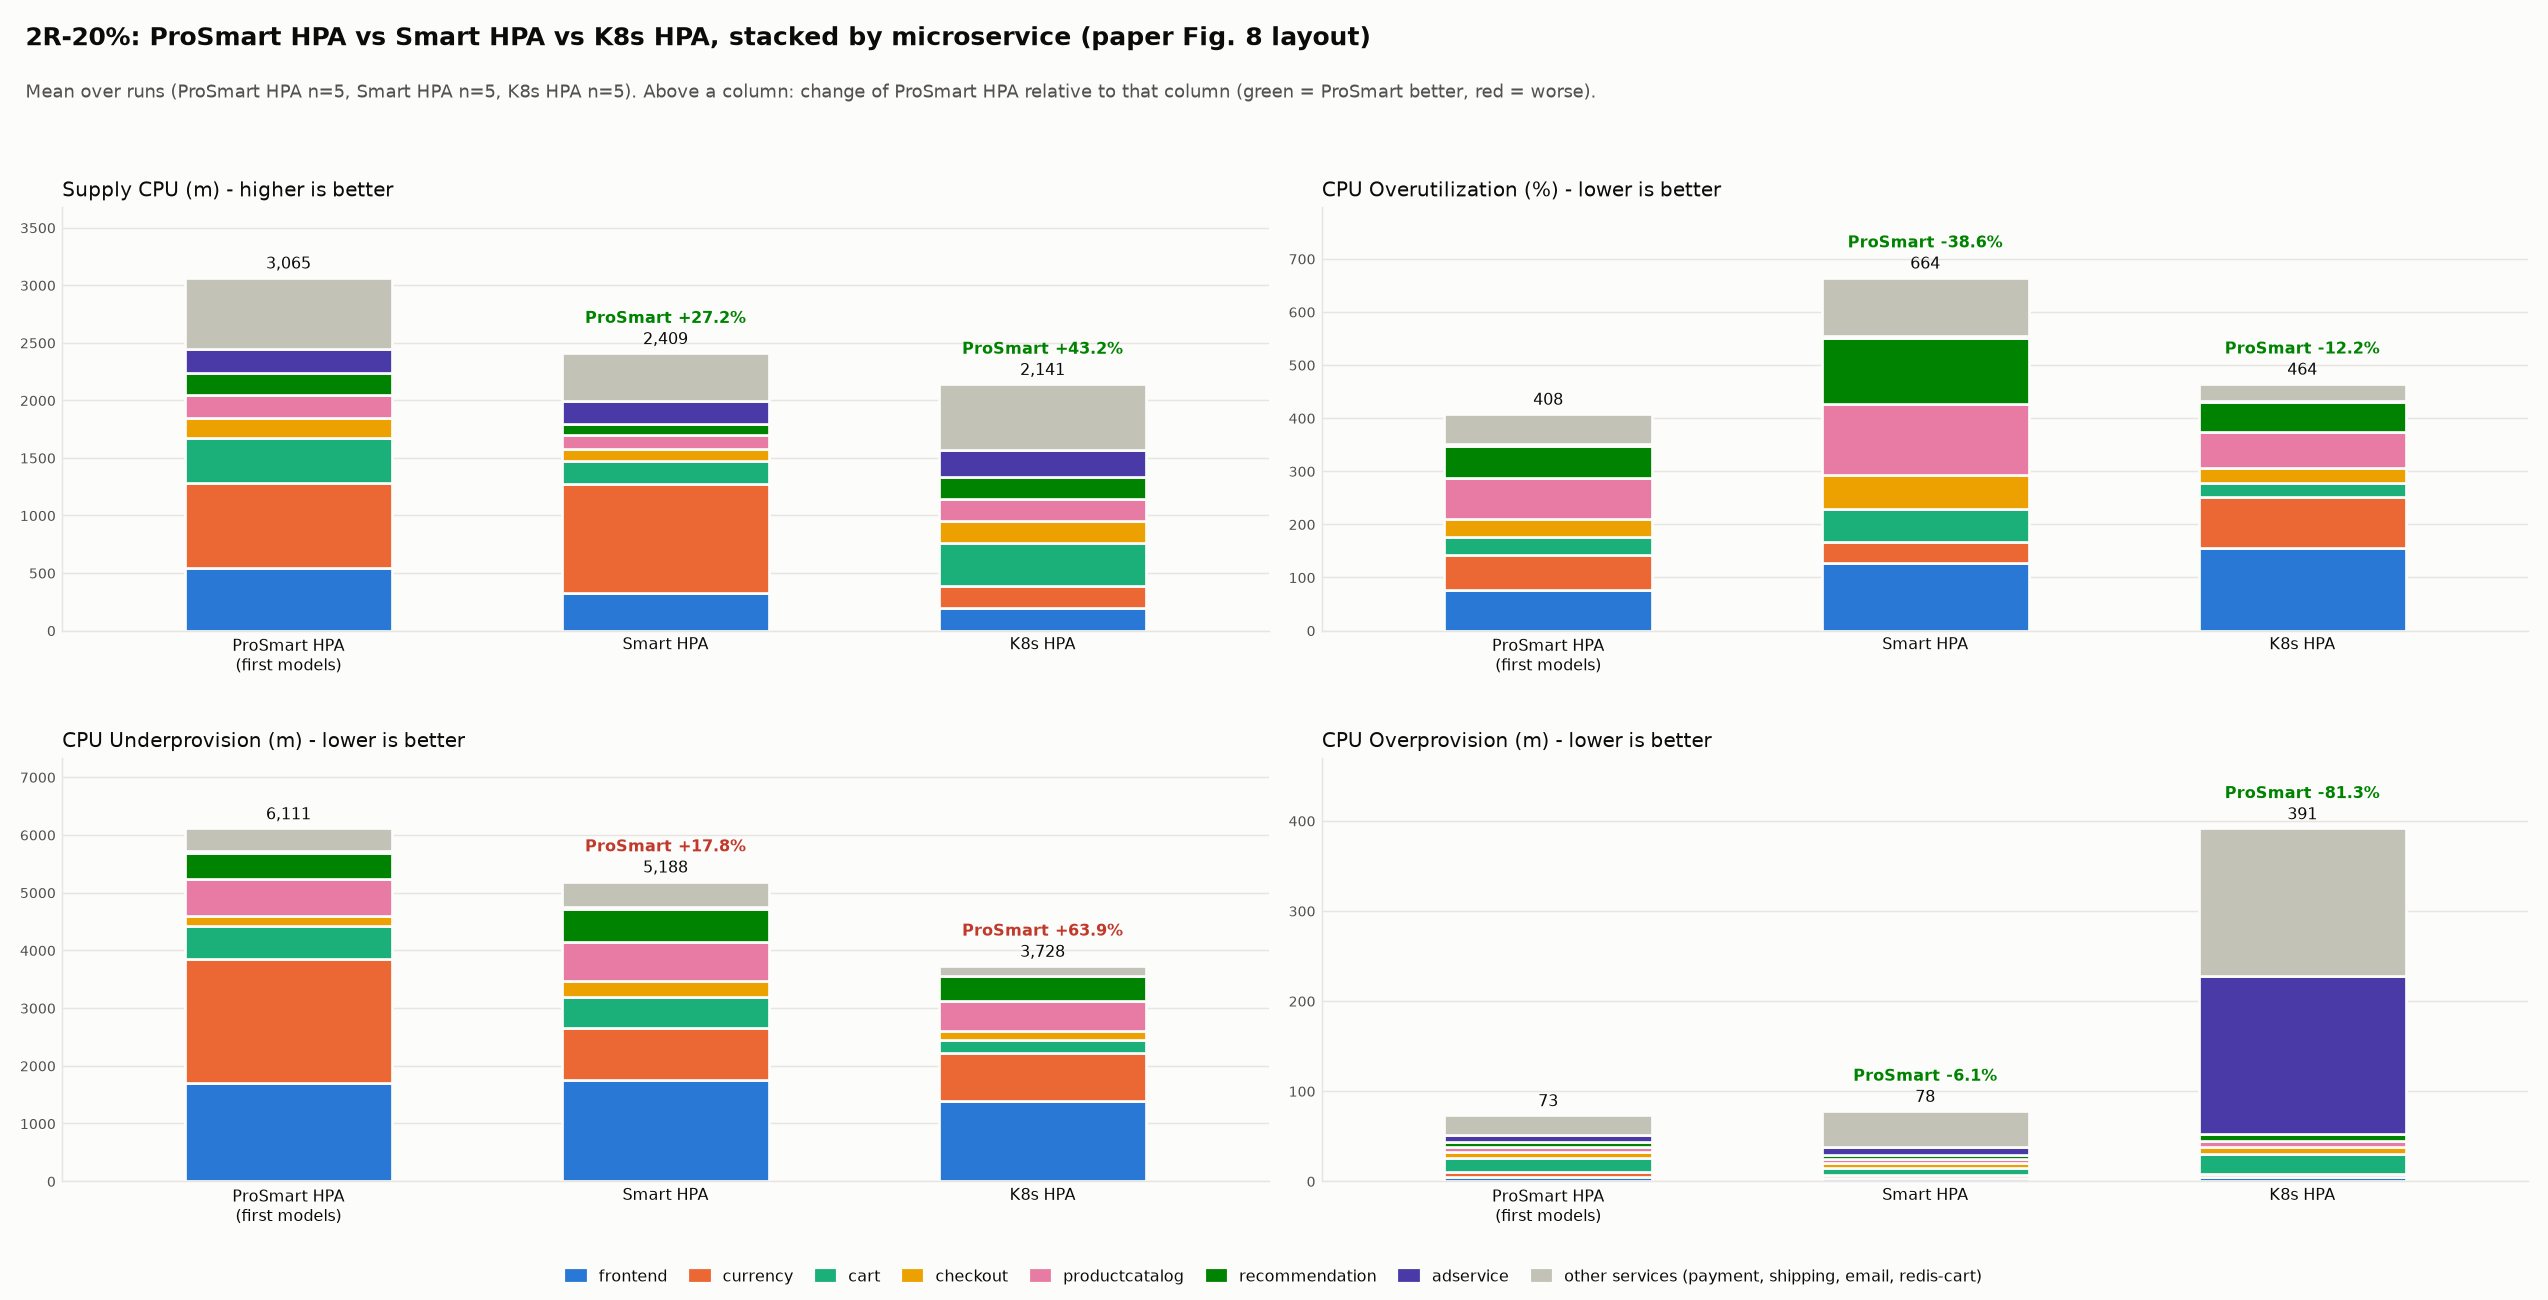

The file beside this chart, header and first rows:
scenario, autoscaler, microservice, metric, mean_over_runs
2R-20%, prosmarthpa, frontend, supply_cpu_m, 543.5
2R-20%, prosmarthpa, currency, supply_cpu_m, 740.9
2R-20%, prosmarthpa, cart, supply_cpu_m, 387.9
2R-20%, prosmarthpa, checkout, supply_cpu_m, 175.3
2R-20%, prosmarthpa, productcatalog, supply_cpu_m, 194.8
2R-20%, prosmarthpa, recommendation, supply_cpu_m, 194.6
2R-20%, prosmarthpa, adservice, supply_cpu_m, 204.7
2R-20%, prosmarthpa, other services, supply_cpu_m, 623
2R-20%, prosmarthpa, APPLICATION, supply_cpu_m, 3065
2R-20%, smarthpa, frontend, supply_cpu_m, 324.9
2R-20%, smarthpa, currency, supply_cpu_m, 950.7
2R-20%, smarthpa, cart, supply_cpu_m, 200.0
2R-20%, smarthpa, checkout, supply_cpu_m, 100.0
2R-20%, smarthpa, productcatalog, supply_cpu_m, 118.9
2R-20%, smarthpa, recommendation, supply_cpu_m, 100.0
2R-20%, smarthpa, adservice, supply_cpu_m, 200.0
2R-20%, smarthpa, other services, supply_cpu_m, 414.2
2R-20%, smarthpa, APPLICATION, supply_cpu_m, 2409
2R-20%, k8shpa, frontend, supply_cpu_m, 192.6
2R-20%, k8shpa, currency, supply_cpu_m, 192.8
2R-20%, k8shpa, cart, supply_cpu_m, 377.8
2R-20%, k8shpa, checkout, supply_cpu_m, 189.2
2R-20%, k8shpa, productcatalog, supply_cpu_m, 192
2R-20%, k8shpa, recommendation, supply_cpu_m, 191.2
2R-20%, k8shpa, adservice, supply_cpu_m, 235.9
2R-20%, k8shpa, other services, supply_cpu_m, 569.1
2R-20%, k8shpa, APPLICATION, supply_cpu_m, 2141
2R-20%, prosmarthpa, frontend, cpu_overutilization_pct, 75.66
2R-20%, prosmarthpa, currency, cpu_overutilization_pct, 67.29
2R-20%, prosmarthpa, cart, cpu_overutilization_pct, 33.58
2R-20%, prosmarthpa, checkout, cpu_overutilization_pct, 32.89
2R-20%, prosmarthpa, productcatalog, cpu_overutilization_pct, 77.63
2R-20%, prosmarthpa, recommendation, cpu_overutilization_pct, 59.52
2R-20%, prosmarthpa, adservice, cpu_overutilization_pct, 4.902
2R-20%, prosmarthpa, other services, cpu_overutilization_pct, 56.3
2R-20%, prosmarthpa, APPLICATION, cpu_overutilization_pct, 407.8
2R-20%, smarthpa, frontend, cpu_overutilization_pct, 126.9
2R-20%, smarthpa, currency, cpu_overutilization_pct, 39.08
2R-20%, smarthpa, cart, cpu_overutilization_pct, 63.33
2R-20%, smarthpa, checkout, cpu_overutilization_pct, 64.33
2R-20%, smarthpa, productcatalog, cpu_overutilization_pct, 132.9
2R-20%, smarthpa, recommendation, cpu_overutilization_pct, 124.4
2R-20%, smarthpa, adservice, cpu_overutilization_pct, 3.782
2R-20%, smarthpa, other services, cpu_overutilization_pct, 109.5
2R-20%, smarthpa, APPLICATION, cpu_overutilization_pct, 664.3
2R-20%, k8shpa, frontend, cpu_overutilization_pct, 154.7
2R-20%, k8shpa, currency, cpu_overutilization_pct, 96.89
2R-20%, k8shpa, cart, cpu_overutilization_pct, 25.82
2R-20%, k8shpa, checkout, cpu_overutilization_pct, 28.34
2R-20%, k8shpa, productcatalog, cpu_overutilization_pct, 67.17
2R-20%, k8shpa, recommendation, cpu_overutilization_pct, 58.33
2R-20%, k8shpa, adservice, cpu_overutilization_pct, 0.558
2R-20%, k8shpa, other services, cpu_overutilization_pct, 32.64
2R-20%, k8shpa, APPLICATION, cpu_overutilization_pct, 464.4
2R-20%, prosmarthpa, frontend, cpu_underprovision_m, 1696
2R-20%, prosmarthpa, currency, cpu_underprovision_m, 2150
2R-20%, prosmarthpa, cart, cpu_underprovision_m, 583
2R-20%, prosmarthpa, checkout, cpu_underprovision_m, 171.2
2R-20%, prosmarthpa, productcatalog, cpu_underprovision_m, 632.3
2R-20%, prosmarthpa, recommendation, cpu_underprovision_m, 457.5
... 48 more rows
